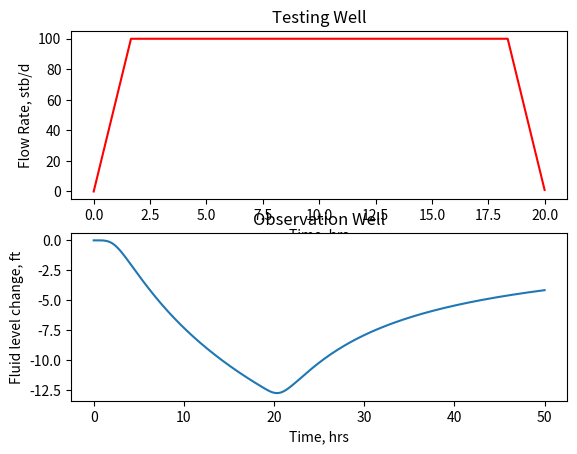

Write Python code to recreate this figure.
import numpy as np
import pandas as pd
from scipy import special as sp
from matplotlib import pyplot as plt

# Given
# Reservoir and Well Data
phi = 0.1
k = 10  # md
h = 200  # ft
ct = 1e-6  # psi^-1
mu = 1  # cp
B = 1.1  # rb/stb
egrad = 0.4  # psi/ft emulsion gradient
# Flow rate (simulates flow from formation with a sucker rod pump)
maxq = 100.  # stb/d
dq = 1.  # stb/d

# Distance to the point of observation
r = 600.  # ft

# Pump cycle
tStart = 0  # hrs
tEnd = 20 # hrs

# Time of observations after test start
tObserve = np.linspace(0, 50, 500)  # hrs

# Generate a rate and time change series
# Scenario 1: Cyclical SRP operation
# q = np.tile(np.concatenate((np.linspace(0,maxq,int(maxq/dq+1)), np.linspace(maxq-dq,0,int(maxq/dq)))),100)

# Scenario 2: Keep pumped-off
q = np.concatenate((np.linspace(0,maxq,int(maxq/dq+1)), np.repeat(maxq,10*int(maxq/dq+1)),np.linspace(maxq-dq,0,int(maxq/dq))))

tSched = np.linspace(tStart, tEnd, len(q) - 1)  # hrs

# Calculate difference arrays for q and t for superposition calculations
qDiff = np.diff(q)

# Pressure response calculation
dp = pd.Series(index=tObserve)

for timeObs in dp.index: # todo widen the window of observations
    m = 70.6 * qDiff * B * mu / (k * h)
    tSupp = timeObs - tSched
    m[tSupp<0]=0
    tSupp[tSupp<=0]=1
    ei = sp.expi(-948 * phi * ct * r ** 2 / (k * tSupp))
    dp.loc[timeObs] = np.sum(m * ei)

# Visualization
plt.figure(1)
plt.subplot(211)
plt.plot(tSched,q[:-1], color='red')
plt.title('Testing Well')
plt.xlabel('Time, hrs')
plt.ylabel('Flow Rate, stb/d')
plt.subplot(212)
plt.plot(dp/egrad)
plt.title('Observation Well')
plt.xlabel('Time, hrs')
plt.ylabel('Fluid level change, ft')
plt.show()
